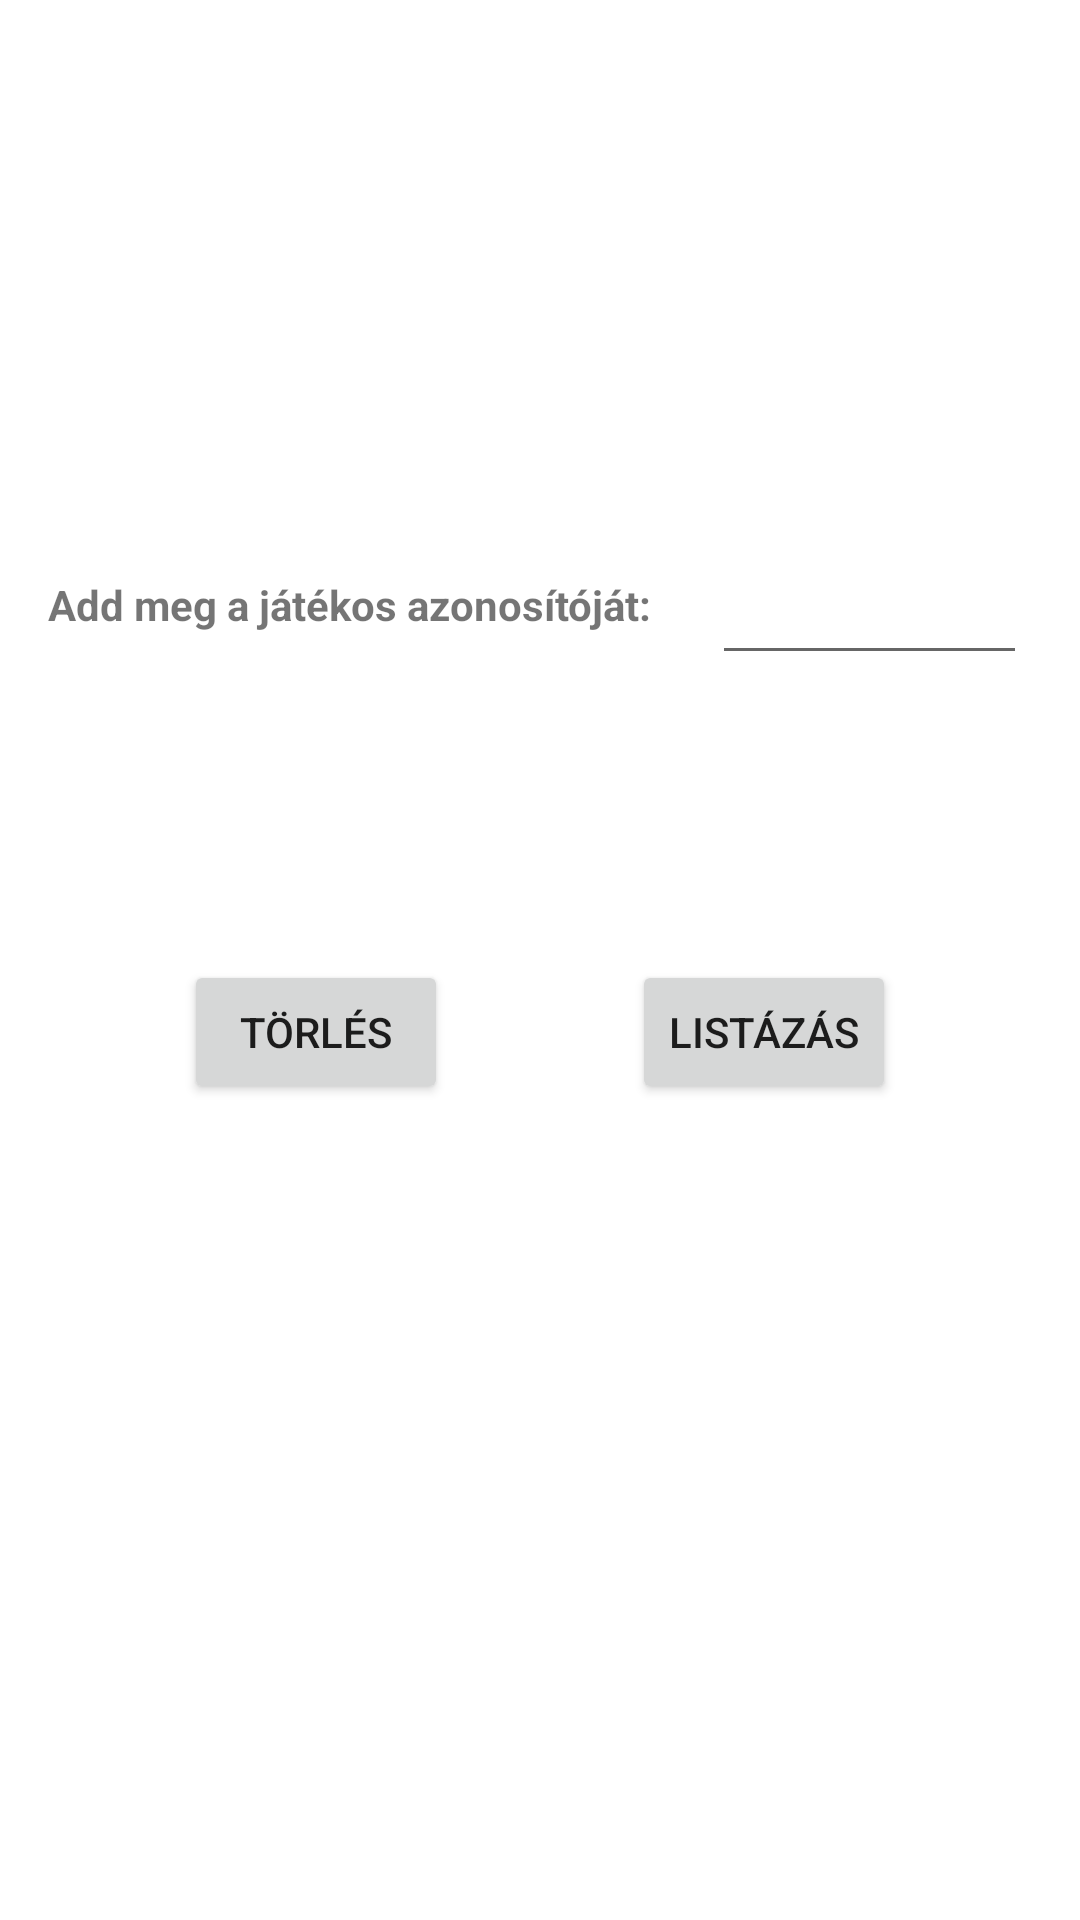

This screen was rendered from an Android layout file. Write that file and the resources it references.
<!-- AndroidManifest.xml: application theme Theme.RetrofitPlayers -->
<!-- res/layout/fragment_3.xml -->
<?xml version="1.0" encoding="utf-8"?>
<FrameLayout xmlns:android="http://schemas.android.com/apk/res/android"
    xmlns:app="http://schemas.android.com/apk/res-auto"
    xmlns:tools="http://schemas.android.com/tools"
    android:layout_width="match_parent"
    android:layout_height="match_parent"
    tools:context=".Fragment3">

    <androidx.constraintlayout.widget.ConstraintLayout
        android:layout_width="match_parent"
        android:layout_height="match_parent">

        <EditText
            android:id="@+id/id1"
            android:layout_width="105dp"
            android:layout_height="49dp"
            android:layout_marginStart="20dp"
            android:layout_marginTop="176dp"
            android:ems="10"
            android:inputType="number"
            app:layout_constraintStart_toEndOf="@+id/textView14"
            app:layout_constraintTop_toTopOf="parent"
            tools:ignore="SpeakableTextPresentCheck" />

        <TextView
            android:id="@+id/textView14"
            android:layout_width="wrap_content"
            android:layout_height="wrap_content"
            android:layout_marginStart="16dp"
            android:layout_marginTop="192dp"
            android:text="Add meg a játékos azonosítóját:"
            android:textStyle="bold"
            app:layout_constraintStart_toStartOf="parent"
            app:layout_constraintTop_toTopOf="parent" />

        <Button
            android:id="@+id/deleteButton"
            android:layout_width="wrap_content"
            android:layout_height="wrap_content"
            android:layout_marginTop="109dp"
            android:text="Törlés"
            app:layout_constraintEnd_toStartOf="@+id/listButton1"
            app:layout_constraintHorizontal_bias="0.5"
            app:layout_constraintStart_toStartOf="parent"
            app:layout_constraintTop_toBottomOf="@+id/textView14" />

        <Button
            android:id="@+id/listButton1"
            android:layout_width="wrap_content"
            android:layout_height="wrap_content"
            android:layout_marginTop="95dp"
            android:text="Listázás"
            app:layout_constraintEnd_toEndOf="parent"
            app:layout_constraintHorizontal_bias="0.5"
            app:layout_constraintStart_toEndOf="@+id/deleteButton"
            app:layout_constraintTop_toBottomOf="@+id/id1" />
    </androidx.constraintlayout.widget.ConstraintLayout>
</FrameLayout>
<!-- resources referenced by this layout -->
<resources>
  <style name="Theme.RetrofitPlayers" parent="Theme.MaterialComponents.DayNight.DarkActionBar">
          
          <item name="colorPrimary">@color/purple_500</item>
          <item name="colorPrimaryVariant">@color/purple_700</item>
          <item name="colorOnPrimary">@color/white</item>
          
          <item name="colorSecondary">@color/teal_200</item>
          <item name="colorSecondaryVariant">@color/teal_700</item>
          <item name="colorOnSecondary">@color/black</item>
          
          <item name="android:statusBarColor" tools:targetApi="l">?attr/colorPrimaryVariant</item>
          
      </style>
  <!-- not gathered from this repository: default colours our renderer supplied (Android Studio template values) -->
  <color name="purple_500">#FF6200EE</color>
  <color name="purple_700">#FF3700B3</color>
  <color name="teal_200">#FF03DAC5</color>
  <color name="teal_700">#FF018786</color>
  <color name="black">#FF000000</color>
  <color name="white">#FFFFFFFF</color>
</resources>
